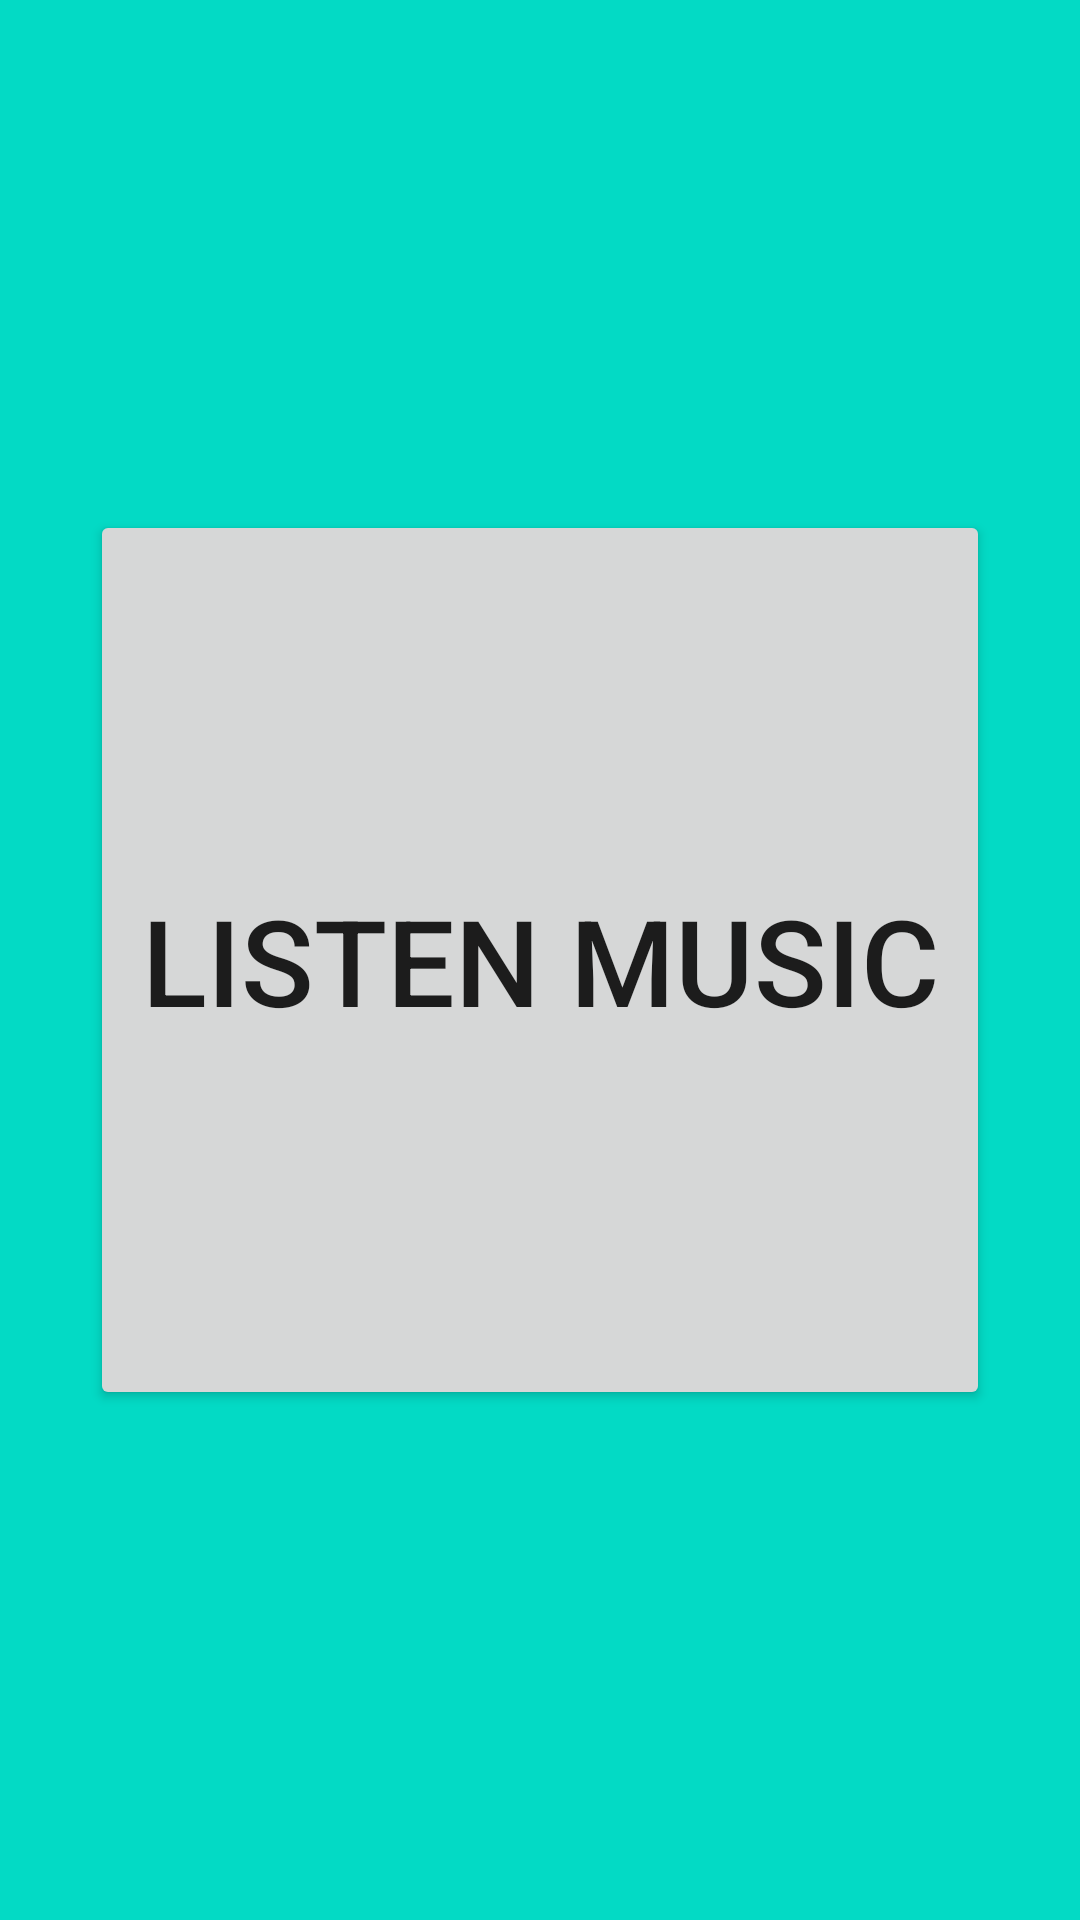

Produce the Android XML layout that renders to this screen, including the resource entries it uses.
<!-- AndroidManifest.xml: application theme Theme.SRMusicPlayer -->
<!-- res/layout/activity_main.xml -->
<?xml version="1.0" encoding="utf-8"?>
<androidx.constraintlayout.widget.ConstraintLayout xmlns:android="http://schemas.android.com/apk/res/android"
    xmlns:app="http://schemas.android.com/apk/res-auto"
    xmlns:tools="http://schemas.android.com/tools"
    android:layout_width="match_parent"
    android:layout_height="match_parent"
    android:background="@color/teal_200"
    tools:context=".MainActivity">

    <Button
        android:id="@+id/musicBtn"
        android:layout_width="300dp"
        android:layout_height="300dp"
        android:text="Listen Music"
        android:textSize="40sp"
        app:layout_constraintBottom_toBottomOf="parent"
        app:layout_constraintEnd_toEndOf="parent"
        app:layout_constraintStart_toStartOf="parent"
        app:layout_constraintTop_toTopOf="parent" />

</androidx.constraintlayout.widget.ConstraintLayout>
<!-- resources referenced by this layout -->
<resources>
  <style name="Theme.SRMusicPlayer" parent="Theme.MaterialComponents.DayNight.DarkActionBar">
          
          <item name="colorPrimary">@color/purple_500</item>
          <item name="colorPrimaryVariant">@color/purple_700</item>
          <item name="colorOnPrimary">@color/white</item>
          
          <item name="colorSecondary">@color/teal_200</item>
          <item name="colorSecondaryVariant">@color/teal_700</item>
          <item name="colorOnSecondary">@color/black</item>
          
          <item name="android:statusBarColor">?attr/colorPrimaryVariant</item>
          
      </style>
  <!-- not gathered from this repository: default colours our renderer supplied (Android Studio template values) -->
  <color name="purple_500">#FF6200EE</color>
  <color name="purple_700">#FF3700B3</color>
  <color name="teal_200">#FF03DAC5</color>
  <color name="teal_700">#FF018786</color>
  <color name="black">#FF000000</color>
  <color name="white">#FFFFFFFF</color>
</resources>
